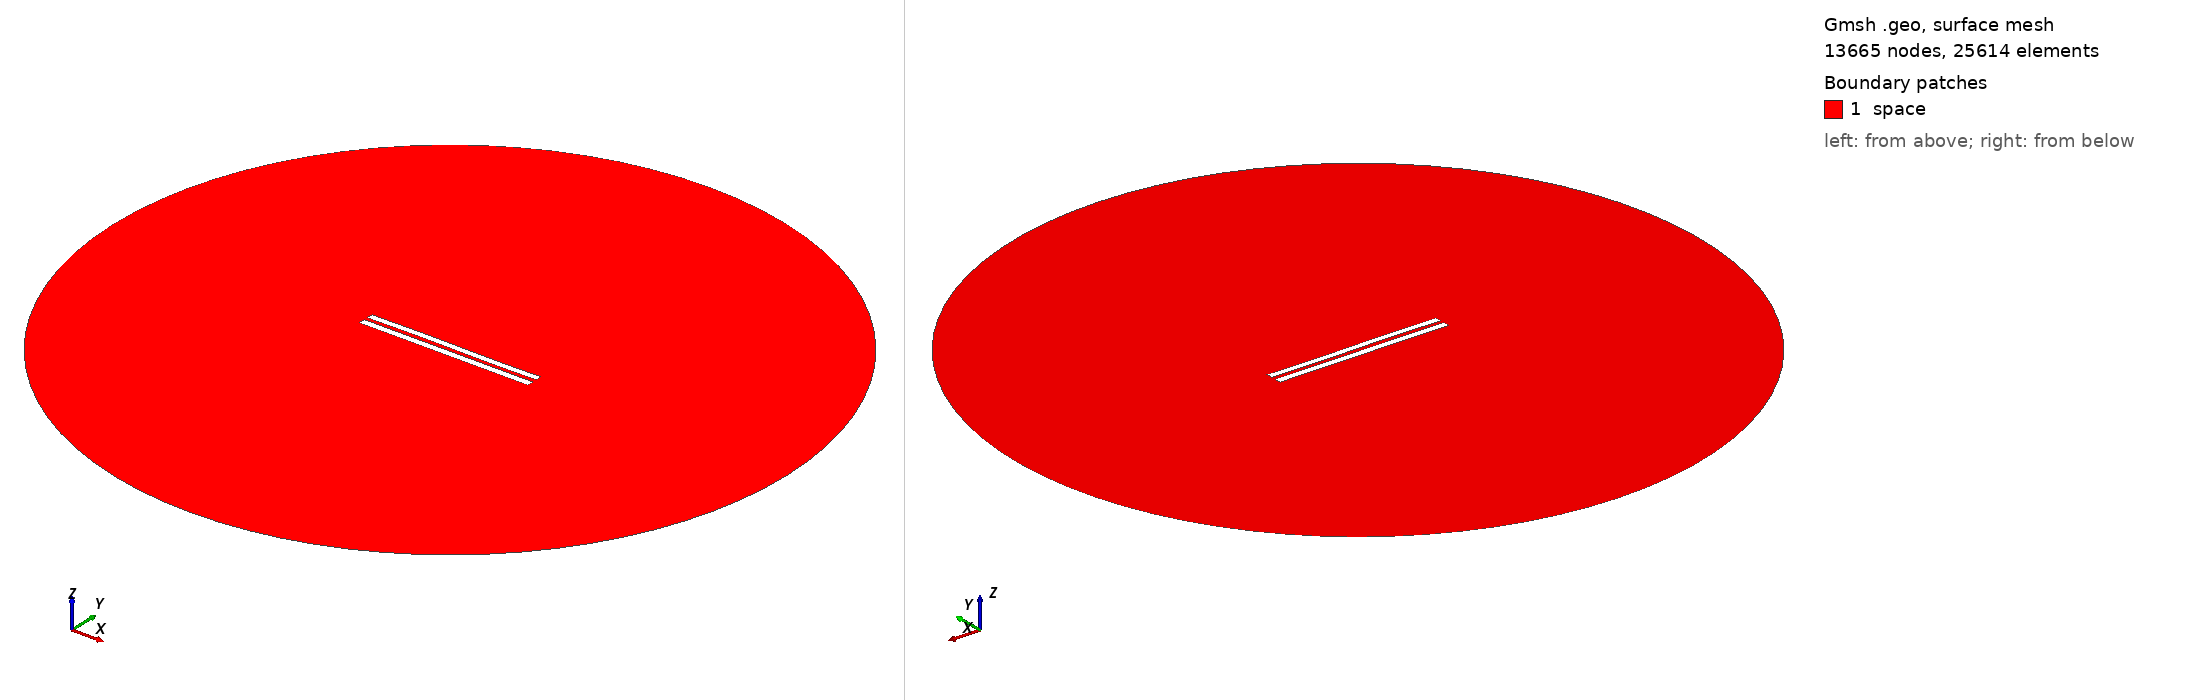

Gmsh geometry script, surface-meshed: 13665 nodes, 25614 surface elements. Boundary patches (legend numbers): 1 space. Left view from above one corner, right view from below the opposite corner. Legend entries are the model's physical surfaces. The drawing asked Gmsh for element sizes between 1% and 20% of the model's largest extent; the script's own settings can give other sizes.

=== 5473.geo (drawn) ===
//---------------------------------------
// Geometry kernel
//---------------------------------------

SetFactory("OpenCASCADE");



//---------------------------------------
// Parameters of the geometry
//---------------------------------------

// Overetch of the upper plate
overetch = 0.125;

// Distance between the plates
distance = 2.25;

// Discretization over the x axis (for the deformation)
nx = 50; 

// Length of the plate
L = 100 - overetch; 

// Number of modes
n = 4; 

// 1st mode coefficient
coeff(1) = 0.07499999999999998;
beta(1) = 0.596864 * 3.1415926535 / L;

// 2nd mode coefficient
coeff(2) = 0.07499999999999998;
beta(2) = 1.49418 * 3.1415926535 / L;

// 3rd mode coefficient
coeff(3) = 0.15;
beta(3) = 2.50025 * 3.1415926535 / L;

// 4th mode coefficient
coeff(4) = 0.0;
beta(4) = 3.49999 * 3.1415926535 / L;



//---------------------------------------
// Upper plate (deformed rectangle)
//---------------------------------------

// Coordiantes of the upper plate
xmin = -50;
xmax = 50 - overetch;

// Height of the upper plate
yheight = 4 - 2 * overetch;

// Indexes of the points
UpperID[] = {};
LowerID[] = {};
LeftID[] = {};
RightID[] = {};

// Point index
p = 1;

// Horizontal edges
For i In {1:nx}
    x = xmin + (i-1)*(xmax - xmin)/(nx-1);

    y_bottom = distance / 2 + overetch;
    For j In {1:n}
        C = (Cosh(beta(j)*L) + Cos(beta(j)*L)) / (Sinh(beta(j)*L) + Sin(beta(j)*L));
        y_bottom  = y_bottom + coeff(j) * (Cosh(beta(j)*(x+50)) - Cos(beta(j)*(x+50)) - C * (Sinh(beta(j)*(x+50)) - Sin(beta(j)*(x+50))));
    EndFor

    y_top = y_bottom + yheight;

    Point(p) = {x, y_top, 0, 1.0};
    UpperID[i] = p;
    p = p + 1;

    Point(p) = {x, y_bottom, 0, 1.0};
    LowerID[i] = p;
    p = p + 1;
EndFor

// Create point lists
UpperPts[] = {}; LowerPts[] = {};
For i In {1:nx}
  UpperPts[] += {UpperID[i]};
  LowerPts[] += {LowerID[i]};
EndFor

// Build splines
Spline(1) = {UpperPts[]};
Spline(2) = {LowerPts[]};
Line(3) = {LowerPts[nx-1], UpperPts[nx-1]};
Line(4) = {LowerPts[0], UpperPts[0]};

// Build the plane surface
Curve Loop(1) = {2, 3, -1, -4};
Plane Surface(1) = {1};



//---------------------------------------
// Lower plate (rectangle)
//---------------------------------------

// Vertices
Point(1001) = {-50, -1, 0, 1.0};
Point(1002) = { 50, -1, 0, 1.0};
Point(1003) = { 50,  -5, 0, 1.0};
Point(1004) = {-50,  -5, 0, 1.0};

// Edges
Line(5) = {1001, 1002};
Line(6) = {1002, 1003};
Line(7) = {1003, 1004};
Line(8) = {1004, 1001};

// Plane surface
Line Loop(2) = {5, 6, 7, 8};
Plane Surface(2) = {2}; 



//---------------------------------------
// Outer (fictious) boundary
//---------------------------------------

// Points
Point(1005) = {0, 0, 0};       // Center
Point(1006) = {200, 0, 0};     // Start point
Point(1007) = {0, 200, 0};     // 90 degrees
Point(1008) = {-200, 0, 0};    // 180 degrees
Point(1009) = {0, -200, 0};    // 270 degrees

// Circle arcs (each needs start, center, end)
Circle(9) = {1006, 1005, 1007};
Circle(10) = {1007, 1005, 1008};
Circle(11) = {1008, 1005, 1009};
Circle(12) = {1009, 1005, 1006};

// Plane surface for the entire domain
Curve Loop(3) = {9, 10, 11, 12};
Surface(3) = {3};

// Subtract the plates from the whole domain to obtain the actual domain where we want to solve the equations
BooleanDifference{ Surface{3}; Delete; }{ Surface{1}; Surface{2}; Delete; }




//---------------------------------------
// Transfinite Lines/Curves
//---------------------------------------

// Set the number of points on the boundaries
r = 7;

// Plates
Transfinite Curve {1, 2} = 50*r Using Progression 1;
Transfinite Curve {3, 4} = 2*r Using Progression 1;
Transfinite Line {5, 7} = 50*r Using Progression 1;
Transfinite Line {6, 8} = 2*r Using Progression 1;

// Outer boundary
Transfinite Line {9, 10, 11, 12} = 20 Using Progression 1;



//---------------------------------------
// Physical groups
//---------------------------------------                

// Physical curves (boundaries)
Physical Line("force_segment", 10) = {2};
Physical Line("upper_plate", 11) = {1, 3, 4};
Physical Line("lower_plate", 12) = {5, 6, 7, 8};
Physical Line("boundary", 20) = {9, 10, 11, 12};

// Physical Surfaces
Physical Surface("space", 30) = {3};



//---------------------------------------
// 6. Generate the Mesh
//---------------------------------------

// 2D mesh generation
Mesh 2;
